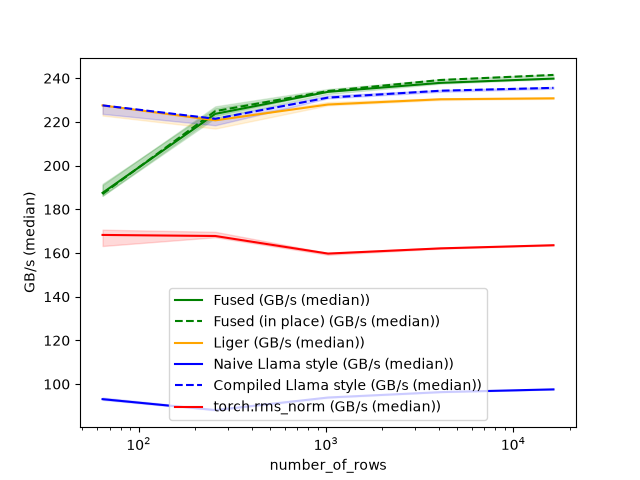

The table this chart was drawn from, first rows:
number_of_rows, Fused (GB/s (median)), Fused (in place) (GB/s (median)), Liger (GB/s (median)), Naive Llama style (GB/s (median)), Compiled Llama style (GB/s (median)), torch.rms_norm (GB/s (median))
64, 187.5, 187, 227.6, 93.09, 227.6, 168.3
256, 223.7, 224.9, 220.7, 88.09, 221.4, 167.8
1024, 233.7, 234.1, 228, 93.84, 231.1, 159.7
4096, 237.9, 239.2, 230.4, 96.31, 234.3, 162.1
16384, 239.8, 241.5, 230.8, 97.57, 235.6, 163.5
